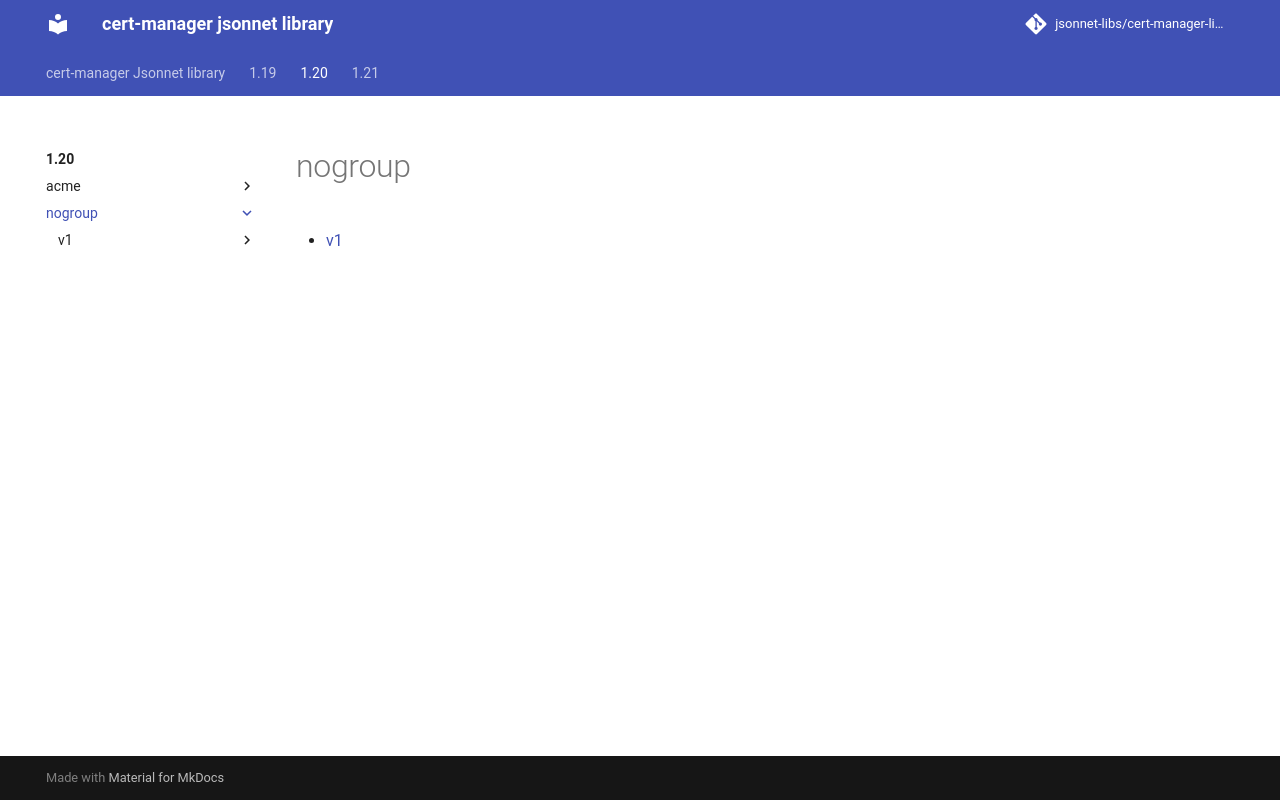

repository: jsonnet-libs/cert-manager-libsonnet · page: 1.20/nogroup/index.html · generator: mkdocs

---
permalink: /1.20/nogroup/
---

# nogroup



* [v1](v1/index.md)
